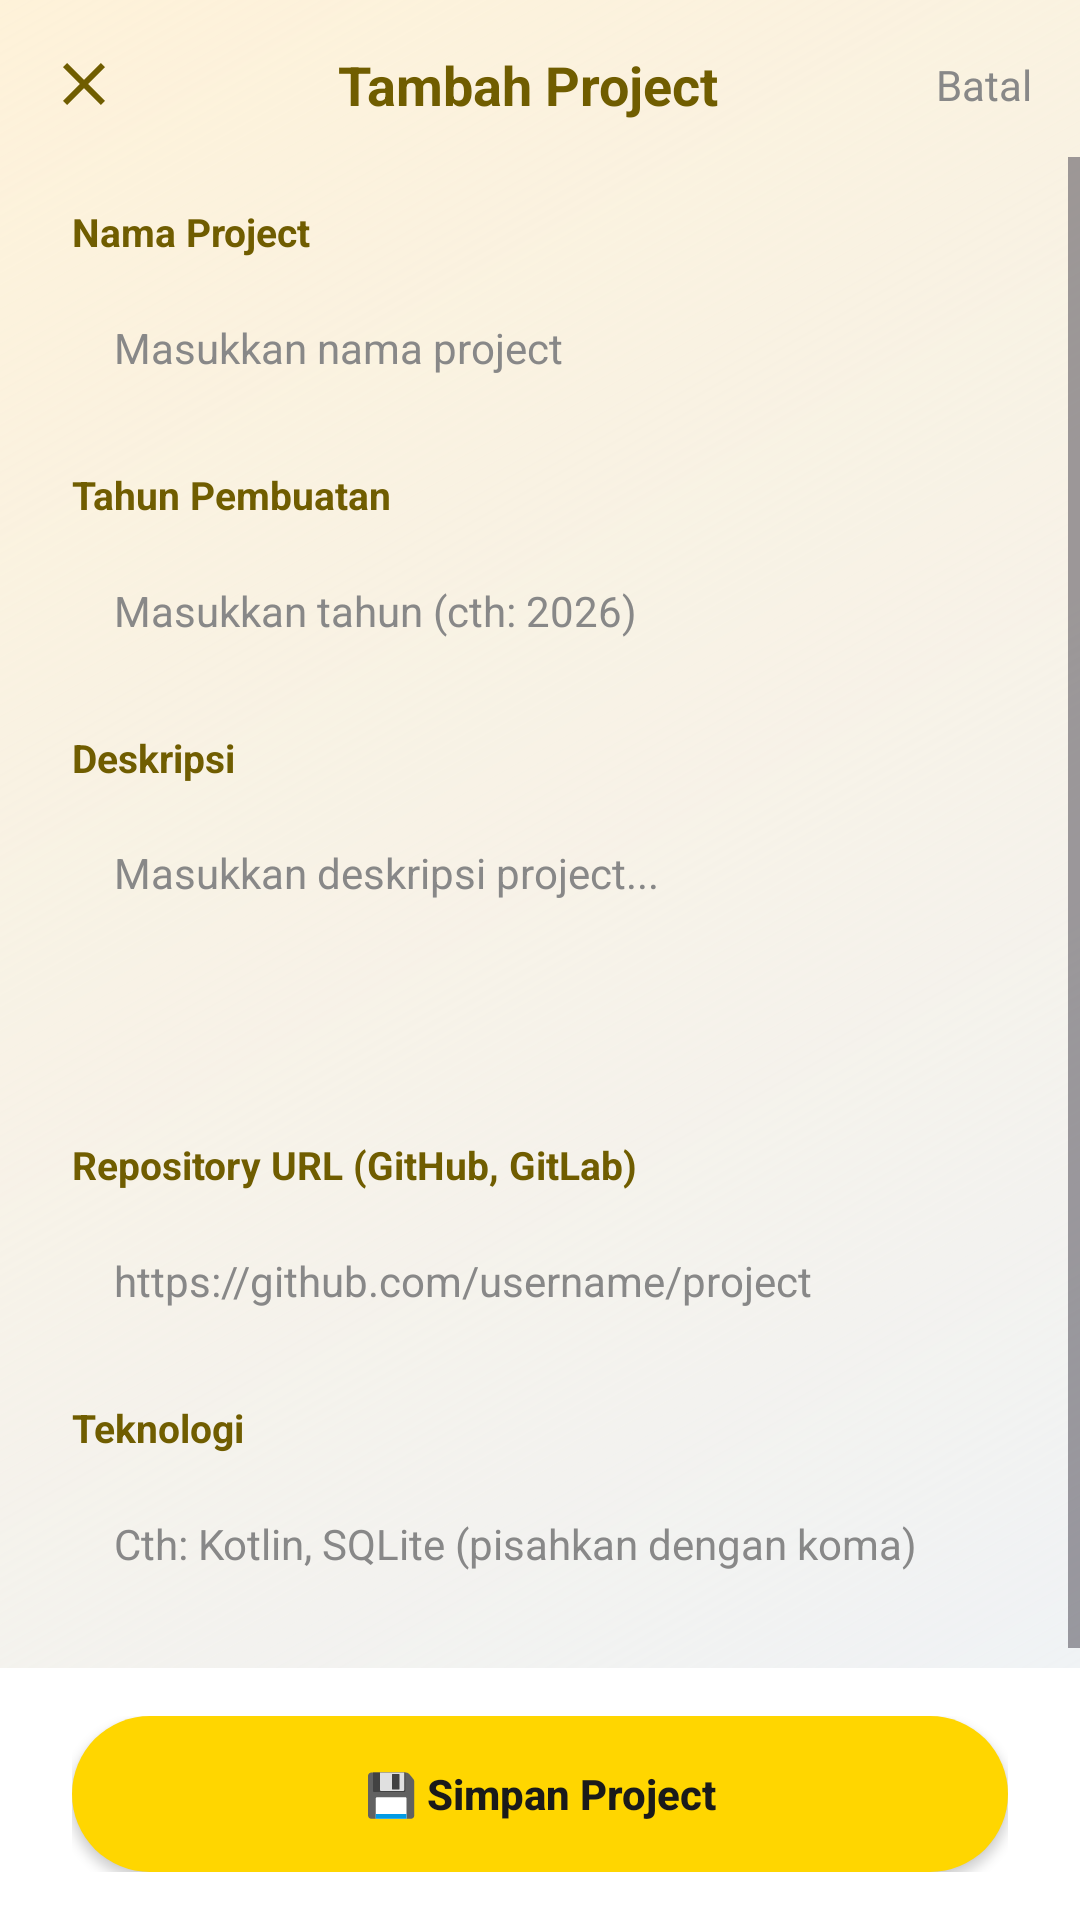

Write the Android layout XML for this screen, with the resource values it uses.
<!-- AndroidManifest.xml: application theme Theme.SkillFolioFinal -->
<!-- res/layout/activity_tambah_project.xml -->
<?xml version="1.0" encoding="utf-8"?>
<androidx.constraintlayout.widget.ConstraintLayout xmlns:android="http://schemas.android.com/apk/res/android"
    xmlns:app="http://schemas.android.com/apk/res-auto"
    xmlns:tools="http://schemas.android.com/tools"
    android:layout_width="match_parent"
    android:layout_height="match_parent"
    android:background="@drawable/bg_soft_gradient"
    tools:context=".TambahProjectActivity">

    
    <LinearLayout
        android:id="@+id/top_bar"
        android:layout_width="match_parent"
        android:layout_height="wrap_content"
        android:orientation="horizontal"
        android:paddingHorizontal="16dp"
        android:paddingTop="16dp"
        android:paddingBottom="12dp"
        android:gravity="center_vertical"
        app:layout_constraintTop_toTopOf="parent"
        app:layout_constraintStart_toStartOf="parent"
        app:layout_constraintEnd_toEndOf="parent">

        <ImageButton
            android:id="@+id/btn_back"
            android:layout_width="24dp"
            android:layout_height="24dp"
            android:src="@drawable/ic_close"
            android:background="?attr/selectableItemBackgroundBorderless"
            android:contentDescription="Close" />

        <TextView
            android:id="@+id/tv_title"
            android:layout_width="0dp"
            android:layout_height="wrap_content"
            android:layout_weight="1"
            android:gravity="center"
            android:text="Tambah Project"
            android:textColor="@color/dark_olive"
            android:textSize="18sp"
            android:textStyle="bold" />

        <TextView
            android:id="@+id/btn_cancel_text"
            android:layout_width="wrap_content"
            android:layout_height="wrap_content"
            android:text="Batal"
            android:textColor="#888888"
            android:textSize="14sp"
            android:clickable="true"
            android:focusable="true" />
    </LinearLayout>

    
    <ScrollView
        android:layout_width="match_parent"
        android:layout_height="0dp"
        android:fillViewport="true"
        app:layout_constraintTop_toBottomOf="@id/top_bar"
        app:layout_constraintBottom_toTopOf="@id/bottom_container"
        app:layout_constraintStart_toStartOf="parent"
        app:layout_constraintEnd_toEndOf="parent">

        <LinearLayout
            android:layout_width="match_parent"
            android:layout_height="wrap_content"
            android:orientation="vertical"
            android:paddingHorizontal="24dp"
            android:paddingBottom="24dp">

            
            <TextView
                android:layout_width="wrap_content"
                android:layout_height="wrap_content"
                android:layout_marginTop="16dp"
                android:text="Nama Project"
                android:textColor="@color/dark_olive"
                android:textSize="13sp"
                android:textStyle="bold" />

            <EditText
                android:id="@+id/et_nama"
                android:layout_width="match_parent"
                android:layout_height="48dp"
                android:layout_marginTop="6dp"
                android:background="@drawable/bg_input_new"
                android:hint="Masukkan nama project"
                android:textColorHint="#888888"
                android:textColor="#1A1A1A"
                android:textSize="14sp"
                android:paddingHorizontal="14dp"
                android:singleLine="true" />

            
            <TextView
                android:layout_width="wrap_content"
                android:layout_height="wrap_content"
                android:layout_marginTop="16dp"
                android:text="Tahun Pembuatan"
                android:textColor="@color/dark_olive"
                android:textSize="13sp"
                android:textStyle="bold" />

            <EditText
                android:id="@+id/et_tahun"
                android:layout_width="match_parent"
                android:layout_height="48dp"
                android:layout_marginTop="6dp"
                android:background="@drawable/bg_input_new"
                android:hint="Masukkan tahun (cth: 2026)"
                android:textColorHint="#888888"
                android:textColor="#1A1A1A"
                android:textSize="14sp"
                android:paddingHorizontal="14dp"
                android:singleLine="true" />

            
            <TextView
                android:layout_width="wrap_content"
                android:layout_height="wrap_content"
                android:layout_marginTop="16dp"
                android:text="Deskripsi"
                android:textColor="@color/dark_olive"
                android:textSize="13sp"
                android:textStyle="bold" />

            <EditText
                android:id="@+id/et_deskripsi"
                android:layout_width="match_parent"
                android:layout_height="wrap_content"
                android:layout_marginTop="6dp"
                android:background="@drawable/bg_input_new"
                android:hint="Masukkan deskripsi project..."
                android:textColorHint="#888888"
                android:textColor="#1A1A1A"
                android:textSize="14sp"
                android:padding="14dp"
                android:minLines="4"
                android:gravity="top" />

            
            <TextView
                android:layout_width="wrap_content"
                android:layout_height="wrap_content"
                android:layout_marginTop="16dp"
                android:text="Repository URL (GitHub, GitLab)"
                android:textColor="@color/dark_olive"
                android:textSize="13sp"
                android:textStyle="bold" />

            <EditText
                android:id="@+id/et_link"
                android:layout_width="match_parent"
                android:layout_height="48dp"
                android:layout_marginTop="6dp"
                android:background="@drawable/bg_input_new"
                android:hint="https://github.com/username/project"
                android:textColorHint="#888888"
                android:textColor="#1A1A1A"
                android:textSize="14sp"
                android:paddingHorizontal="14dp"
                android:singleLine="true" />

            
            <TextView
                android:layout_width="wrap_content"
                android:layout_height="wrap_content"
                android:layout_marginTop="16dp"
                android:text="Teknologi"
                android:textColor="@color/dark_olive"
                android:textSize="13sp"
                android:textStyle="bold" />

            <EditText
                android:id="@+id/et_teknologi"
                android:layout_width="match_parent"
                android:layout_height="48dp"
                android:layout_marginTop="6dp"
                android:background="@drawable/bg_input_new"
                android:hint="Cth: Kotlin, SQLite (pisahkan dengan koma)"
                android:textColorHint="#888888"
                android:textColor="#1A1A1A"
                android:textSize="14sp"
                android:paddingHorizontal="14dp"
                android:singleLine="true" />

        </LinearLayout>
    </ScrollView>

    
    <LinearLayout
        android:id="@+id/bottom_container"
        android:layout_width="match_parent"
        android:layout_height="wrap_content"
        android:orientation="vertical"
        android:background="@color/white"
        android:paddingHorizontal="24dp"
        android:paddingVertical="16dp"
        app:layout_constraintBottom_toBottomOf="parent"
        app:layout_constraintStart_toStartOf="parent"
        app:layout_constraintEnd_toEndOf="parent">

        <androidx.appcompat.widget.AppCompatButton
            android:id="@+id/btn_simpan"
            android:layout_width="match_parent"
            android:layout_height="52dp"
            android:background="@drawable/bg_btn_primary"
            android:text="💾 Simpan Project"
            android:textAllCaps="false"
            android:textColor="#1A1A1A"
            android:textSize="14sp"
            android:textStyle="bold" />

        <TextView
            android:id="@+id/btn_delete_text"
            android:layout_width="wrap_content"
            android:layout_height="wrap_content"
            android:layout_gravity="center_horizontal"
            android:layout_marginTop="12dp"
            android:text="Hapus Project"
            android:textColor="#E53935"
            android:textSize="14sp"
            android:textStyle="bold"
            android:clickable="true"
            android:focusable="true"
            android:visibility="gone" />
    </LinearLayout>

</androidx.constraintlayout.widget.ConstraintLayout>
<!-- resources referenced by this layout -->
<resources>
  <color name="dark_olive">#705D00</color>
  <color name="white">#FFFFFFFF</color>
  <!-- drawable bg_btn_primary (drawable) -->
  <?xml version="1.0" encoding="utf-8"?>
  <shape xmlns:android="http://schemas.android.com/apk/res/android"
      android:shape="rectangle">
      <solid android:color="@color/primary_yellow" />
      <corners android:radius="50dp" />
  </shape>
  <!-- drawable bg_soft_gradient (drawable) -->
  <?xml version="1.0" encoding="utf-8"?>
  <shape xmlns:android="http://schemas.android.com/apk/res/android"
      android:shape="rectangle">
      <gradient
          android:angle="315"
          android:startColor="#26FFD600"
          android:endColor="@color/bg_light_blue_gray"
          android:type="linear" />
  </shape>
  <!-- drawable ic_close (drawable) -->
  <?xml version="1.0" encoding="utf-8"?>
  <vector xmlns:android="http://schemas.android.com/apk/res/android"
      android:width="24dp"
      android:height="24dp"
      android:viewportWidth="24"
      android:viewportHeight="24">
      <path
          android:fillColor="@color/dark_olive"
          android:pathData="M19,6.41L17.59,5 12,10.59 6.41,5 5,6.41 10.59,12 5,17.59 6.41,19 12,13.41 17.59,19 19,17.59 13.41,12 19,6.41z"/>
  </vector>
  <style name="Theme.SkillFolioFinal" parent="Base.Theme.SkillFolioFinal" />
  <color name="primary_yellow">#FFD600</color>
  <color name="bg_light_blue_gray">#EEF2F8</color>
  <style name="Base.Theme.SkillFolioFinal" parent="Theme.Material3.DayNight.NoActionBar">
          
          <item name="android:windowAnimationStyle">@null</item>
      </style>
</resources>
